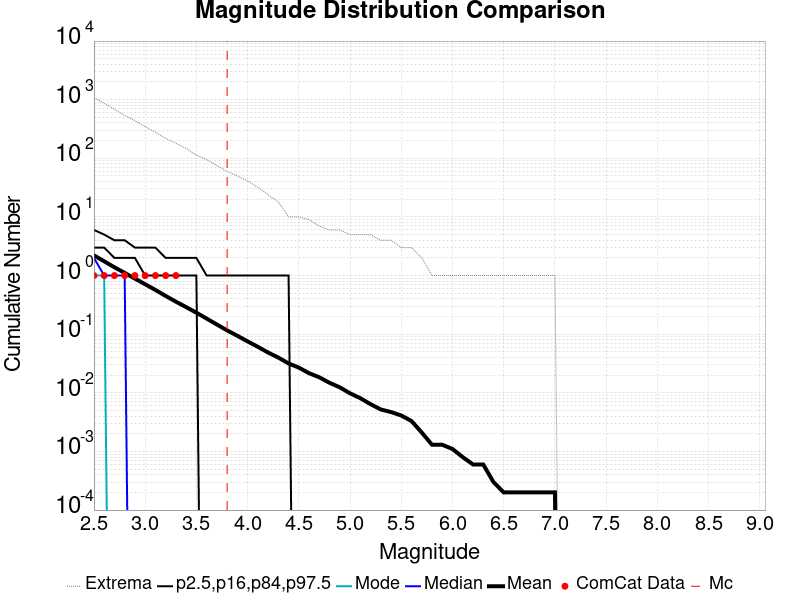

Source data for this figure (header and first rows):
Magnitude, ComCat Data, Simulation Mean, Simulation Median, Simulation Mode, Simulation Minimum, Simulation Maximum, 2.5 %-ile, 16 %-ile, 84 %-ile, 97.5 %-ile
2.5, 1.0, 2.209, 2.0, 1.0, 0.0, 1091, 0.0, 0.0, 3.0, 6.0
2.6, 1.0, 1.75, 1.0, 1.0, 0.0, 868.0, 0.0, 0.0, 3.0, 5.0
2.7, 1.0, 1.384, 1.0, 0.0, 0.0, 682.0, 0.0, 0.0, 2.0, 4.0
2.8, 1.0, 1.111, 1.0, 0.0, 0.0, 539.0, 0.0, 0.0, 2.0, 4.0
2.9, 1.0, 0.8867, 0.0, 0.0, 0.0, 440.0, 0.0, 0.0, 2.0, 3.0
3.0, 1.0, 0.7107, 0.0, 0.0, 0.0, 347.0, 0.0, 0.0, 1.0, 3.0
3.1, 1.0, 0.5686, 0.0, 0.0, 0.0, 279.0, 0.0, 0.0, 1.0, 3.0
3.2, 1.0, 0.4489, 0.0, 0.0, 0.0, 220.0, 0.0, 0.0, 1.0, 2.0
3.3, 1.0, 0.3586, 0.0, 0.0, 0.0, 180.0, 0.0, 0.0, 1.0, 2.0
3.4, 0.0, 0.2895, 0.0, 0.0, 0.0, 148.0, 0.0, 0.0, 1.0, 2.0
3.5, 0.0, 0.2326, 0.0, 0.0, 0.0, 113.0, 0.0, 0.0, 1.0, 2.0
3.6, 0.0, 0.1847, 0.0, 0.0, 0.0, 95.0, 0.0, 0.0, 0.0, 1.0
3.7, 0.0, 0.1462, 0.0, 0.0, 0.0, 75.0, 0.0, 0.0, 0.0, 1.0
3.8, 0.0, 0.1161, 0.0, 0.0, 0.0, 60.0, 0.0, 0.0, 0.0, 1.0
3.9, 0.0, 0.0939, 0.0, 0.0, 0.0, 50.0, 0.0, 0.0, 0.0, 1.0
4.0, 0.0, 0.0753, 0.0, 0.0, 0.0, 41.0, 0.0, 0.0, 0.0, 1.0
4.1, 0.0, 0.0609, 0.0, 0.0, 0.0, 32.0, 0.0, 0.0, 0.0, 1.0
4.2, 0.0, 0.0486, 0.0, 0.0, 0.0, 24.0, 0.0, 0.0, 0.0, 1.0
4.3, 0.0, 0.0399, 0.0, 0.0, 0.0, 18.0, 0.0, 0.0, 0.0, 1.0
4.4, 0.0, 0.0317, 0.0, 0.0, 0.0, 10.0, 0.0, 0.0, 0.0, 1.0
4.5, 0.0, 0.0269, 0.0, 0.0, 0.0, 10.0, 0.0, 0.0, 0.0, 0.0
4.6, 0.0, 0.0216, 0.0, 0.0, 0.0, 9.0, 0.0, 0.0, 0.0, 0.0
4.7, 0.0, 0.0184, 0.0, 0.0, 0.0, 7.0, 0.0, 0.0, 0.0, 0.0
4.8, 0.0, 0.0148, 0.0, 0.0, 0.0, 6.0, 0.0, 0.0, 0.0, 0.0
4.9, 0.0, 0.0124, 0.0, 0.0, 0.0, 6.0, 0.0, 0.0, 0.0, 0.0
5.0, 0.0, 0.0098, 0.0, 0.0, 0.0, 5.0, 0.0, 0.0, 0.0, 0.0
5.1, 0.0, 0.0081, 0.0, 0.0, 0.0, 5.0, 0.0, 0.0, 0.0, 0.0
5.2, 0.0, 0.0064, 0.0, 0.0, 0.0, 5.0, 0.0, 0.0, 0.0, 0.0
5.3, 0.0, 0.0052, 0.0, 0.0, 0.0, 4.0, 0.0, 0.0, 0.0, 0.0
5.4, 0.0, 0.0047, 0.0, 0.0, 0.0, 4.0, 0.0, 0.0, 0.0, 0.0
5.5, 0.0, 0.0041, 0.0, 0.0, 0.0, 3.0, 0.0, 0.0, 0.0, 0.0
5.6, 0.0, 0.0033, 0.0, 0.0, 0.0, 3.0, 0.0, 0.0, 0.0, 0.0
5.7, 0.0, 0.0021, 0.0, 0.0, 0.0, 2.0, 0.0, 0.0, 0.0, 0.0
5.8, 0.0, 0.0013, 0.0, 0.0, 0.0, 1.0, 0.0, 0.0, 0.0, 0.0
5.9, 0.0, 0.0013, 0.0, 0.0, 0.0, 1.0, 0.0, 0.0, 0.0, 0.0
6.0, 0.0, 0.0011, 0.0, 0.0, 0.0, 1.0, 0.0, 0.0, 0.0, 0.0
6.1, 0.0, 8.0E-4, 0.0, 0.0, 0.0, 1.0, 0.0, 0.0, 0.0, 0.0
6.2, 0.0, 6.0E-4, 0.0, 0.0, 0.0, 1.0, 0.0, 0.0, 0.0, 0.0
6.3, 0.0, 6.0E-4, 0.0, 0.0, 0.0, 1.0, 0.0, 0.0, 0.0, 0.0
6.4, 0.0, 3.0E-4, 0.0, 0.0, 0.0, 1.0, 0.0, 0.0, 0.0, 0.0
6.5, 0.0, 2.0E-4, 0.0, 0.0, 0.0, 1.0, 0.0, 0.0, 0.0, 0.0
6.6, 0.0, 2.0E-4, 0.0, 0.0, 0.0, 1.0, 0.0, 0.0, 0.0, 0.0
6.7, 0.0, 2.0E-4, 0.0, 0.0, 0.0, 1.0, 0.0, 0.0, 0.0, 0.0
6.8, 0.0, 2.0E-4, 0.0, 0.0, 0.0, 1.0, 0.0, 0.0, 0.0, 0.0
6.9, 0.0, 2.0E-4, 0.0, 0.0, 0.0, 1.0, 0.0, 0.0, 0.0, 0.0
7.0, 0.0, 2.0E-4, 0.0, 0.0, 0.0, 1.0, 0.0, 0.0, 0.0, 0.0
7.1, 0.0, 0.0, 0.0, 0.0, 0.0, 0.0, 0.0, 0.0, 0.0, 0.0
7.2, 0.0, 0.0, 0.0, 0.0, 0.0, 0.0, 0.0, 0.0, 0.0, 0.0
7.3, 0.0, 0.0, 0.0, 0.0, 0.0, 0.0, 0.0, 0.0, 0.0, 0.0
7.4, 0.0, 0.0, 0.0, 0.0, 0.0, 0.0, 0.0, 0.0, 0.0, 0.0
7.5, 0.0, 0.0, 0.0, 0.0, 0.0, 0.0, 0.0, 0.0, 0.0, 0.0
7.6, 0.0, 0.0, 0.0, 0.0, 0.0, 0.0, 0.0, 0.0, 0.0, 0.0
7.7, 0.0, 0.0, 0.0, 0.0, 0.0, 0.0, 0.0, 0.0, 0.0, 0.0
7.8, 0.0, 0.0, 0.0, 0.0, 0.0, 0.0, 0.0, 0.0, 0.0, 0.0
7.9, 0.0, 0.0, 0.0, 0.0, 0.0, 0.0, 0.0, 0.0, 0.0, 0.0
8.0, 0.0, 0.0, 0.0, 0.0, 0.0, 0.0, 0.0, 0.0, 0.0, 0.0
8.1, 0.0, 0.0, 0.0, 0.0, 0.0, 0.0, 0.0, 0.0, 0.0, 0.0
8.2, 0.0, 0.0, 0.0, 0.0, 0.0, 0.0, 0.0, 0.0, 0.0, 0.0
8.3, 0.0, 0.0, 0.0, 0.0, 0.0, 0.0, 0.0, 0.0, 0.0, 0.0
8.4, 0.0, 0.0, 0.0, 0.0, 0.0, 0.0, 0.0, 0.0, 0.0, 0.0
... 6 more rows
